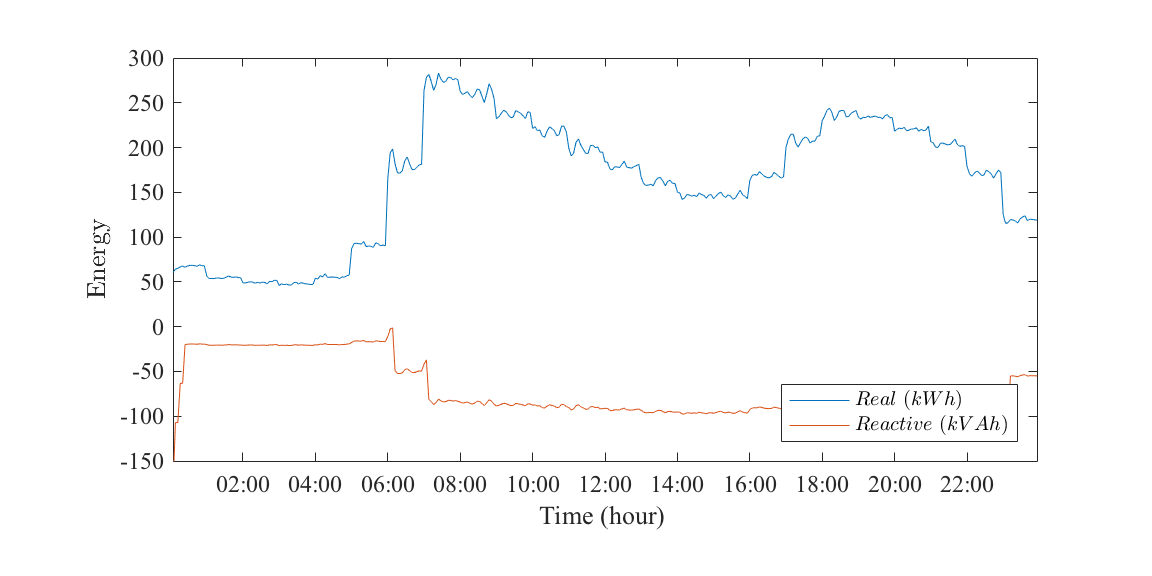

Values plotted in this chart, from the file beside it:
# file...... cobalt_scada.csv
# date...... Tue Aug 15 22:03:27 2017
# user...... ec2-user
# host...... (null)
# target.... meter 1385
# trigger... (none)
# interval.. -1
# limit..... 0
# timestamp, measured_real_energy, measured_reactive_energy
2013-01-01 00:00:00 PST, +0, +0
2013-01-01 00:04:00 PST, 50497, -184151
2013-01-01 00:08:00 PST, +110948, -365987
2013-01-01 00:12:00 PST, +175182, -473131
2013-01-01 00:16:00 PST, +240416, -580056
2013-01-01 00:20:00 PST, +307164, -643401
2013-01-01 00:24:00 PST, +374925, -706500
2013-01-01 00:28:00 PST, +441332, -726392
2013-01-01 00:32:00 PST, +508952, -745968
2013-01-01 00:36:00 PST, +577409, -765314
2013-01-01 00:40:00 PST, +645880, -784671
2013-01-01 00:44:00 PST, +713971, -804126
2013-01-01 00:48:00 PST, +781431, -823741
2013-01-01 00:52:00 PST, +850423, -842946
2013-01-01 00:56:00 PST, +918496, -862405
2013-01-01 01:00:00 PST, +986409, -881909
2013-01-01 01:04:00 PST, +1.04268e+06, -901959
2013-01-01 01:08:00 PST, +1.09639e+06, -922685
2013-01-01 01:12:00 PST, +1.15022e+06, -943394
2013-01-01 01:16:00 PST, +1.20393e+06, -964120
2013-01-01 01:20:00 PST, +1.25834e+06, -984658
2013-01-01 01:24:00 PST, +1.31269e+06, -1.00521e+06
2013-01-01 01:28:00 PST, +1.36643e+06, -1.02593e+06
2013-01-01 01:32:00 PST, +1.42053e+06, -1.04656e+06
2013-01-01 01:36:00 PST, +1.47566e+06, -1.06692e+06
2013-01-01 01:40:00 PST, +1.53225e+06, -1.0869e+06
2013-01-01 01:44:00 PST, +1.58773e+06, -1.10715e+06
2013-01-01 01:48:00 PST, +1.64278e+06, -1.12753e+06
2013-01-01 01:52:00 PST, +1.69842e+06, -1.14775e+06
2013-01-01 01:56:00 PST, +1.75325e+06, -1.16818e+06
2013-01-01 02:00:00 PST, +1.80791e+06, -1.18865e+06
2013-01-01 02:04:00 PST, +1.85684e+06, -1.20943e+06
2013-01-01 02:08:00 PST, +1.90566e+06, -1.23024e+06
2013-01-01 02:12:00 PST, +1.95532e+06, -1.25083e+06
2013-01-01 02:16:00 PST, +2.00539e+06, -1.27131e+06
2013-01-01 02:20:00 PST, +2.05526e+06, -1.29184e+06
2013-01-01 02:24:00 PST, +2.10376e+06, -1.31274e+06
2013-01-01 02:28:00 PST, +2.15328e+06, -1.33337e+06
2013-01-01 02:32:00 PST, +2.20208e+06, -1.35418e+06
2013-01-01 02:36:00 PST, +2.2518e+06, -1.37475e+06
2013-01-01 02:40:00 PST, +2.30124e+06, -1.39537e+06
2013-01-01 02:44:00 PST, +2.34914e+06, -1.41642e+06
2013-01-01 02:48:00 PST, +2.39969e+06, -1.43678e+06
2013-01-01 02:52:00 PST, +2.45e+06, -1.45719e+06
2013-01-01 02:56:00 PST, +2.50179e+06, -1.47722e+06
2013-01-01 03:00:00 PST, +2.55346e+06, -1.49728e+06
2013-01-01 03:04:00 PST, +2.59954e+06, -1.51842e+06
2013-01-01 03:08:00 PST, +2.64726e+06, -1.53914e+06
2013-01-01 03:12:00 PST, +2.69412e+06, -1.56006e+06
2013-01-01 03:16:00 PST, +2.74174e+06, -1.58081e+06
2013-01-01 03:20:00 PST, +2.78833e+06, -1.60181e+06
2013-01-01 03:24:00 PST, +2.8348e+06, -1.62284e+06
... 309 more rows
